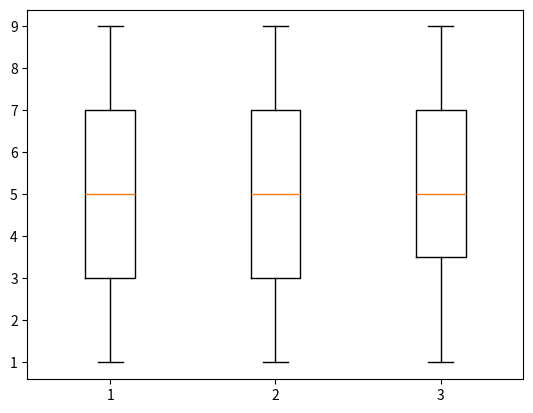

Reproduce this figure in Python.
#Box plot
#Coded by - Chinmay Mirkute
# [redacted]
# [redacted]
# [redacted]

from matplotlib import pyplot as plt
import numpy as np

a = [1, 2, 3, 4, 5, 6, 7, 8, 9]
b = [3, 4, 5, 6, 7, 8, 9, 2, 1]
c = [5, 6, 7, 8, 9, 1, 2, 3, 5, 7, 4]

data = list([a, b, c])

plt.boxplot(data)
plt.show